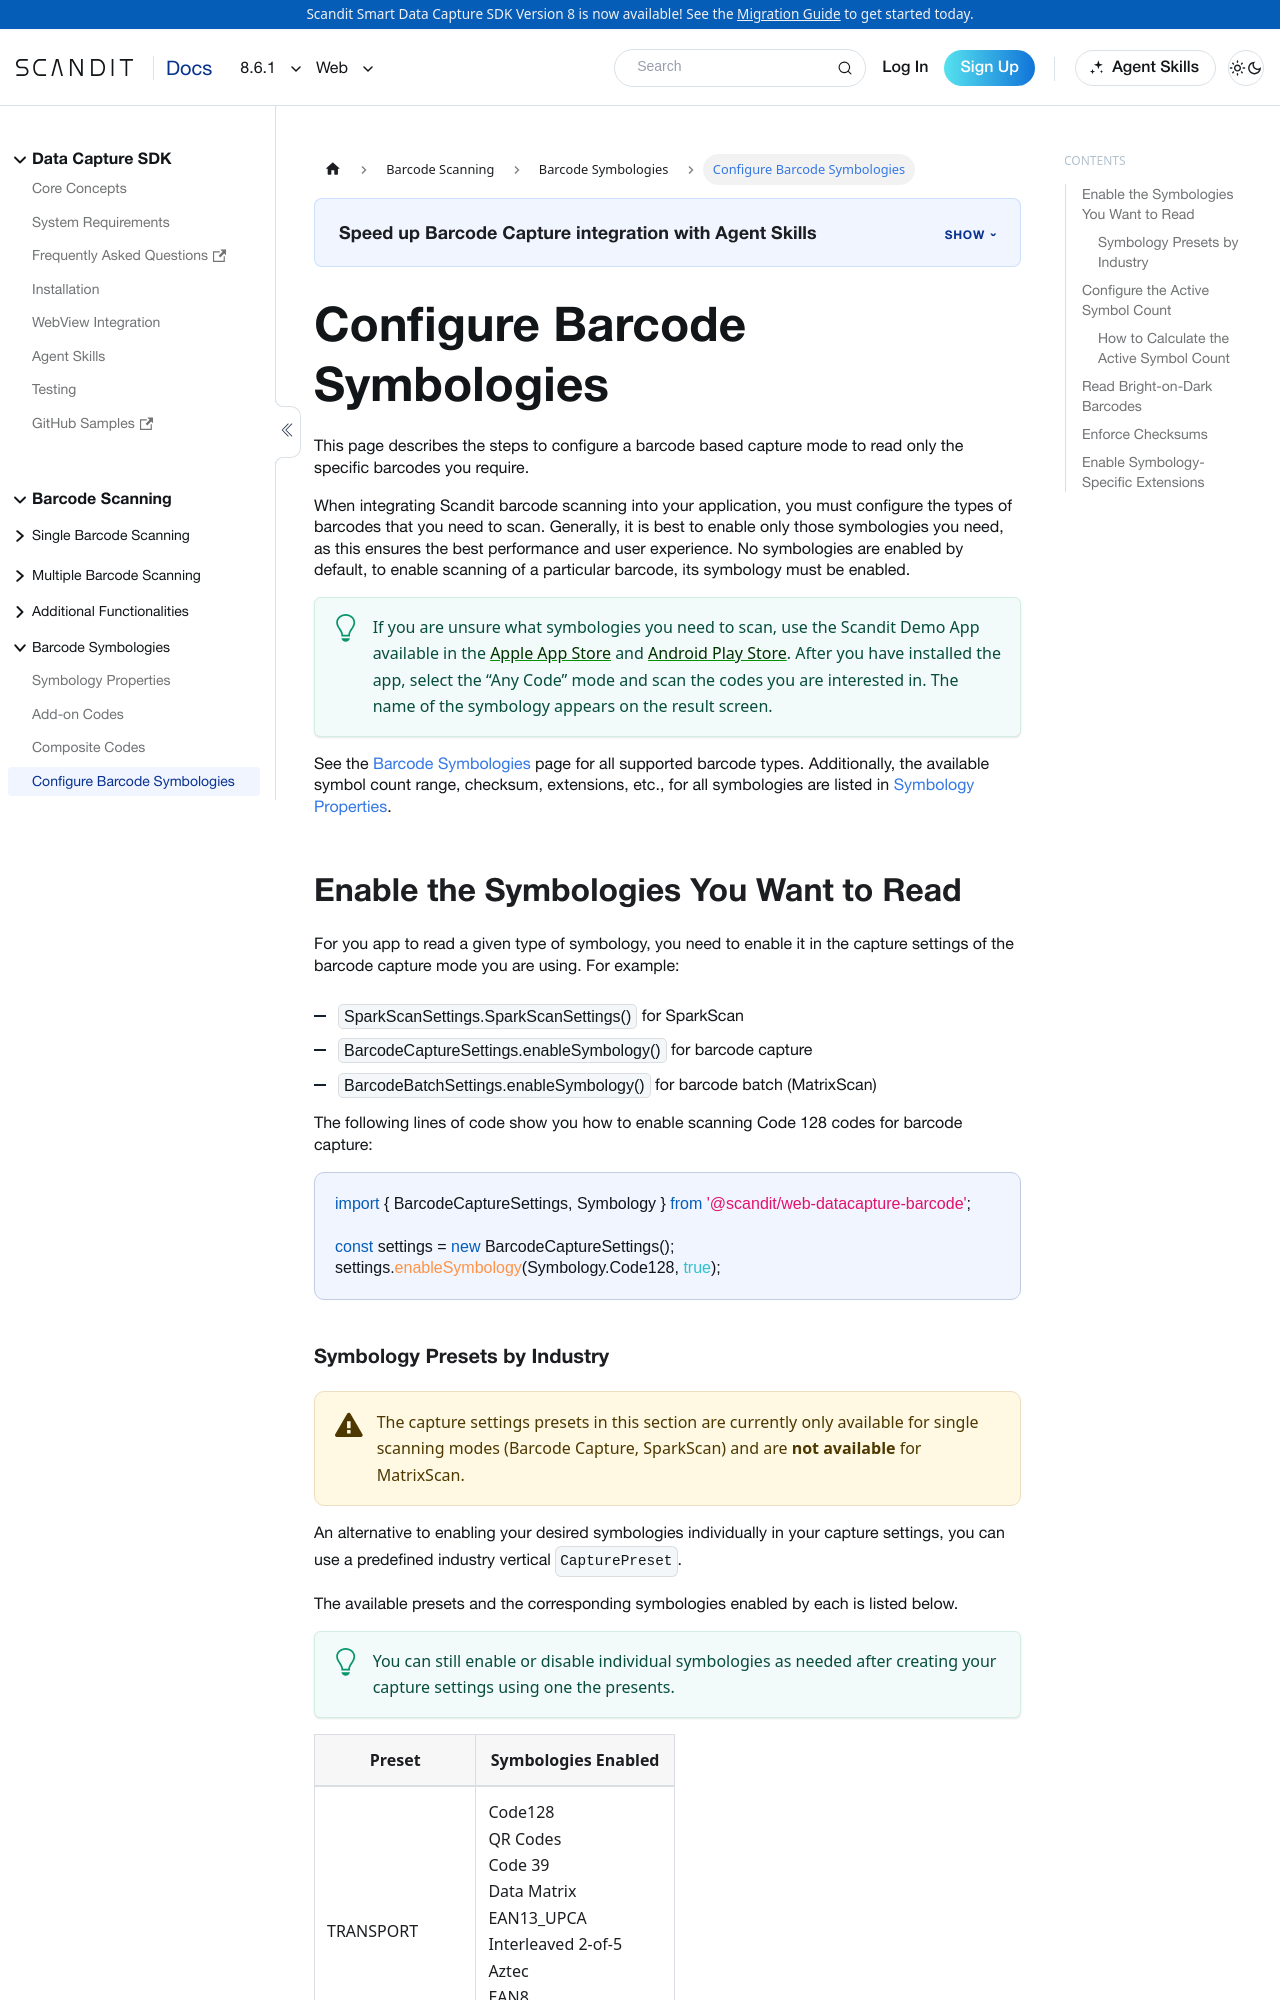

repository: Scandit/data-capture-documentation · page: pr-preview/pr-435/sdks/web/barcode-capture/configure-barcode-symbologies/index.html · generator: docusaurus

---
description: "Learn about the available symbologies and the corresponding configurations and extensions available."

sidebar_position: 3
pagination_next: null
framework: web
keywords:
  - web
---

# Configure Barcode Symbologies

import Intro from '../../../partials/configure-symbologies/_intro.mdx'

<Intro/>

## Enable the Symbologies You Want to Read

import EnableSymbologies from '../../../partials/configure-symbologies/_enable-symbologies.mdx'

<EnableSymbologies/>

The following lines of code show you how to enable scanning Code 128 codes for barcode capture:

```js
import { BarcodeCaptureSettings, Symbology } from '@scandit/web-datacapture-barcode';

const settings = new BarcodeCaptureSettings();
settings.enableSymbology(Symbology.Code128, true);
```

import CapturePresents from '../../../partials/configure-symbologies/_capture-presents.mdx'

<CapturePresents/>
